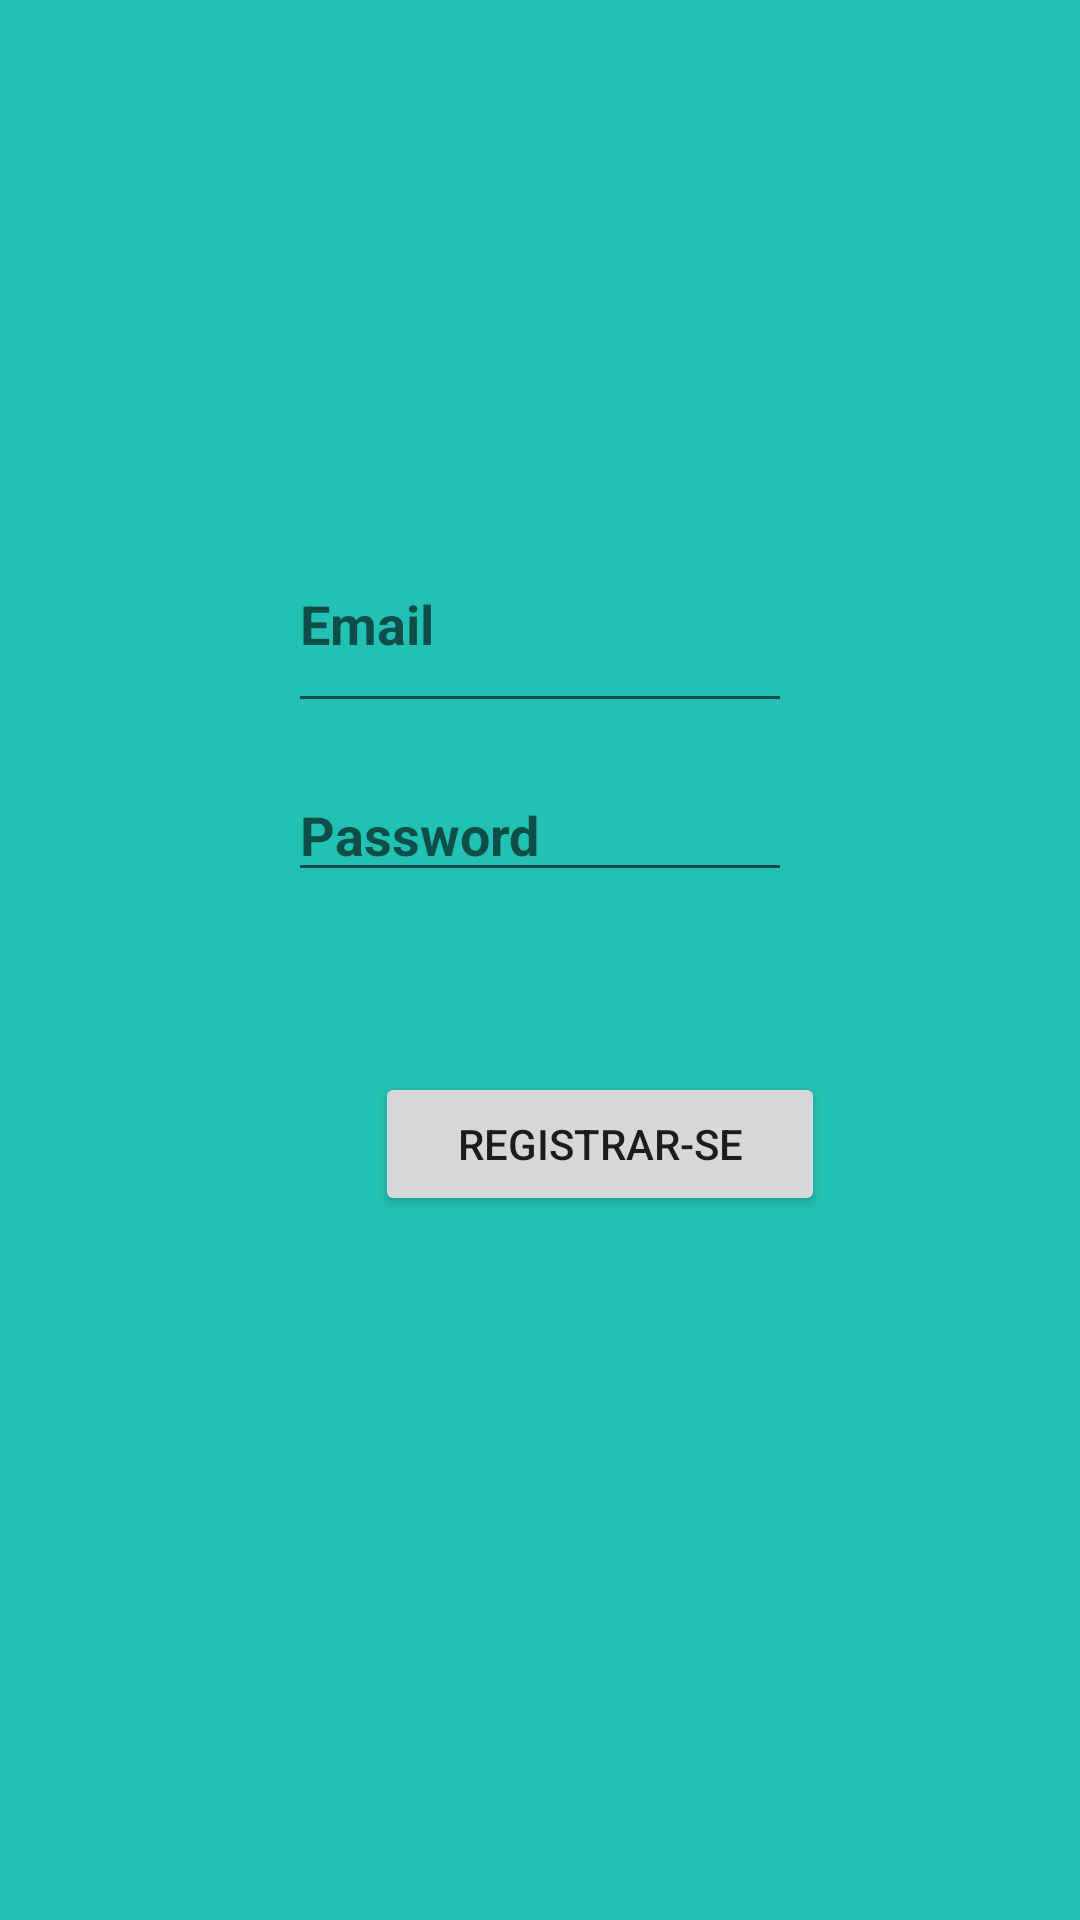

Layout XML and referenced resources for this Android screen:
<!-- AndroidManifest.xml: application theme AppTheme -->
<!-- res/layout/login_prova.xml -->
<?xml version="1.0" encoding="utf-8"?>
<androidx.constraintlayout.widget.ConstraintLayout xmlns:android="http://schemas.android.com/apk/res/android"
    android:layout_width="match_parent"
    android:layout_height="match_parent"
    xmlns:app="http://schemas.android.com/apk/res-auto"
    xmlns:tools="http://schemas.android.com/tools">


    <LinearLayout
        android:layout_width="match_parent"
        android:layout_height="match_parent"
        android:background="#23C1B3"
        android:orientation="vertical"
        tools:layout_editor_absoluteY="212dp">

        <Space
            android:layout_width="match_parent"
            android:layout_height="20dp" />

        <ImageView
            android:id="@+id/imageView"
            android:layout_width="146dp"
            android:layout_height="81dp"
            android:layout_gravity="center"
            android:hapticFeedbackEnabled="false"
            app:srcCompat="@drawable/prova2" />

        <Space
            android:layout_width="match_parent"
            android:layout_height="20dp" />


        <Space
            android:layout_width="match_parent"
            android:layout_height="51dp"
            android:layout_weight="0" />

        <LinearLayout
            android:layout_width="match_parent"
            android:layout_height="wrap_content"
            android:orientation="vertical">

            <EditText
                android:id="@+id/email"
                android:layout_width="168dp"
                android:layout_height="69dp"
                android:layout_gravity="center"
                android:hint="Email"
                android:inputType="textEmailAddress"
                android:selectAllOnFocus="true"
                android:textStyle="bold" />

        </LinearLayout>

        <Space
            android:layout_width="match_parent"
            android:layout_height="15dp"
            android:layout_weight="0" />

        <LinearLayout
            android:layout_width="match_parent"
            android:layout_height="wrap_content"
            android:orientation="vertical">

            <EditText
                android:id="@+id/password"
                android:layout_width="168dp"
                android:layout_height="wrap_content"
                android:layout_gravity="center"
                android:hint="Password"
                android:imeActionLabel="Sign in"
                android:imeOptions="actionDone"
                android:inputType="textPassword"
                android:selectAllOnFocus="true"
                android:textStyle="bold" />

        </LinearLayout>

        <Space
            android:layout_width="match_parent"
            android:layout_height="35dp" />


        <Space
            android:layout_width="match_parent"
            android:layout_height="25dp" />

        <LinearLayout
            android:layout_width="match_parent"
            android:layout_height="wrap_content"
            android:gravity="center"
            android:orientation="vertical"
            android:paddingLeft="125dp">

            <Button
                android:id="@+id/botonlogin"
                android:layout_width="150dp"
                android:layout_height="wrap_content"
                android:layout_gravity="start"

                android:text="registrar-se" />
        </LinearLayout>


    </LinearLayout>

</androidx.constraintlayout.widget.ConstraintLayout>
<!-- resources referenced by this layout -->
<resources>
  <style name="AppTheme" parent="Theme.AppCompat.Light.NoActionBar">
          
          <item name="colorPrimary">@color/colorFondo</item>
          <item name="colorPrimaryDark">@color/colorPrimaryDark</item>
          <item name="colorAccent">@color/colorAccent</item>
  
      </style>
  <color name="colorFondo">#FFFFFF</color>
  <color name="colorPrimaryDark">#3700B3</color>
  <color name="colorAccent">#03DAC5</color>
</resources>
